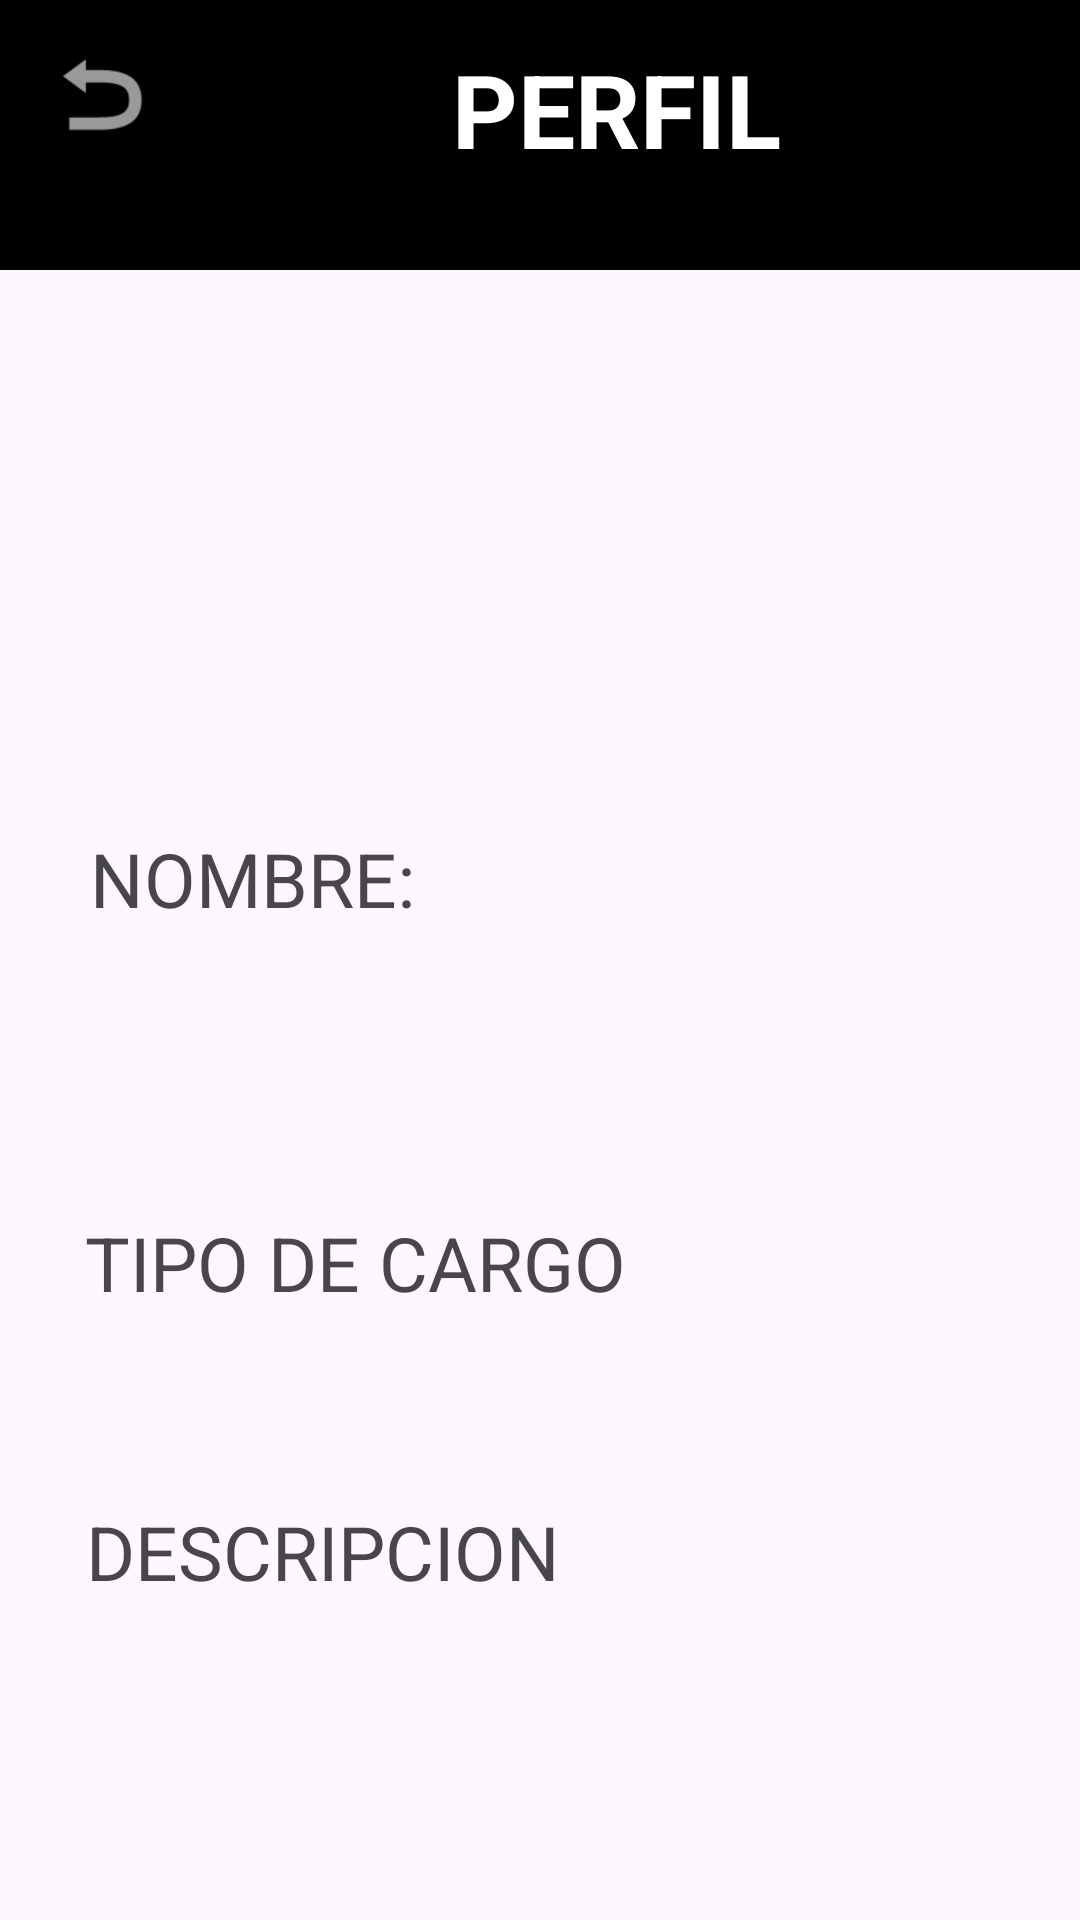

Produce the Android XML layout that renders to this screen, including the resource entries it uses.
<!-- AndroidManifest.xml: application theme Theme.MEDIDORDESALARIO -->
<!-- res/layout/activity_perfil.xml -->
<?xml version="1.0" encoding="utf-8"?>
<androidx.constraintlayout.widget.ConstraintLayout xmlns:android="http://schemas.android.com/apk/res/android"
    xmlns:app="http://schemas.android.com/apk/res-auto"
    xmlns:tools="http://schemas.android.com/tools"
    android:layout_width="match_parent"
    android:layout_height="match_parent">


    <ImageView
        android:id="@+id/imageView2"
        android:layout_width="411dp"
        android:layout_height="90dp"
        android:layout_marginBottom="28dp"
        android:background="#000000"
        app:layout_constraintBottom_toTopOf="@+id/imagenavatar"
        app:layout_constraintEnd_toEndOf="parent"
        app:layout_constraintHorizontal_bias="0.0"
        app:layout_constraintStart_toStartOf="parent"
        app:layout_constraintTop_toTopOf="parent"
        app:layout_constraintVertical_bias="0.0"
        app:srcCompat="@color/black"
        android:contentDescription="fondo de perfil negro"
        tools:ignore="HardcodedText" />

    <TextView
        android:id="@+id/perfil_title"
        android:layout_width="wrap_content"
        android:layout_height="wrap_content"
        android:text="PERFIL"
        android:textColor="#FFFFFF"
        android:textSize="34sp"
        android:textStyle="bold"
        app:layout_constraintBottom_toBottomOf="parent"
        app:layout_constraintEnd_toEndOf="@+id/imageView2"
        app:layout_constraintStart_toStartOf="@+id/imageView2"
        app:layout_constraintTop_toTopOf="parent"
        app:layout_constraintVertical_bias="0.023"
        tools:ignore="HardcodedText" />

    <ImageView
        android:id="@+id/devolvitis1"
        android:layout_width="40dp"
        android:layout_height="58dp"
        android:contentDescription="pa tras"
        app:layout_constraintBottom_toBottomOf="parent"
        app:layout_constraintEnd_toEndOf="parent"
        app:layout_constraintHorizontal_bias="0.043"
        app:layout_constraintStart_toStartOf="parent"
        app:layout_constraintTop_toTopOf="parent"
        app:layout_constraintVertical_bias="0.004"
        app:srcCompat="@android:drawable/ic_menu_revert"
        tools:ignore="HardcodedText" />

    <TextView
        android:id="@+id/nombre"
        android:layout_width="167dp"
        android:layout_height="36dp"
        android:text="NOMBRE:"
        android:textSize="25sp"
        app:layout_constraintBottom_toBottomOf="parent"
        app:layout_constraintEnd_toEndOf="parent"
        app:layout_constraintHorizontal_bias="0.155"
        app:layout_constraintStart_toStartOf="parent"
        app:layout_constraintTop_toTopOf="parent"
        app:layout_constraintVertical_bias="0.457"
        tools:ignore="HardcodedText" />

    <TextView
        android:id="@+id/cargo"
        android:layout_width="211dp"
        android:layout_height="31dp"
        android:layout_marginTop="92dp"
        android:text="TIPO DE CARGO"
        android:textSize="25sp"
        app:layout_constraintBottom_toTopOf="@+id/descripcion"
        app:layout_constraintEnd_toEndOf="parent"
        app:layout_constraintHorizontal_bias="0.19"
        app:layout_constraintStart_toStartOf="parent"
        app:layout_constraintTop_toBottomOf="@+id/nombre"
        app:layout_constraintVertical_bias="0.0"
        tools:ignore="HardcodedText" />

    <TextView
        android:id="@+id/descripcion"
        android:layout_width="204dp"
        android:layout_height="29dp"
        android:text="DESCRIPCION"
        android:textSize="25sp"
        app:layout_constraintBottom_toBottomOf="parent"
        app:layout_constraintEnd_toEndOf="parent"
        app:layout_constraintHorizontal_bias="0.183"
        app:layout_constraintStart_toStartOf="parent"
        app:layout_constraintTop_toTopOf="parent"
        app:layout_constraintVertical_bias="0.819"
        tools:ignore="HardcodedText" />

    <ImageView
        android:id="@+id/imagenavatar"
        android:layout_width="140dp"
        android:layout_height="141dp"
        app:layout_constraintBottom_toBottomOf="parent"
        app:layout_constraintEnd_toEndOf="parent"
        app:layout_constraintHorizontal_bias="0.498"
        app:layout_constraintStart_toStartOf="parent"
        app:layout_constraintTop_toTopOf="parent"
        app:layout_constraintVertical_bias="0.206"
        tools:srcCompat="@tools:sample/avatars"
        android:contentDescription="imagen de perfil temporal"
        tools:ignore="HardcodedText" />


</androidx.constraintlayout.widget.ConstraintLayout>
<!-- resources referenced by this layout -->
<resources>
  <style name="Theme.MEDIDORDESALARIO" parent="Base.Theme.MEDIDORDESALARIO" />
  <style name="Base.Theme.MEDIDORDESALARIO" parent="Theme.Material3.DayNight.NoActionBar">
          
          
      </style>
  <!-- not gathered from this repository: default colours our renderer supplied (Android Studio template values) -->
  <color name="black">#FF000000</color>
</resources>
